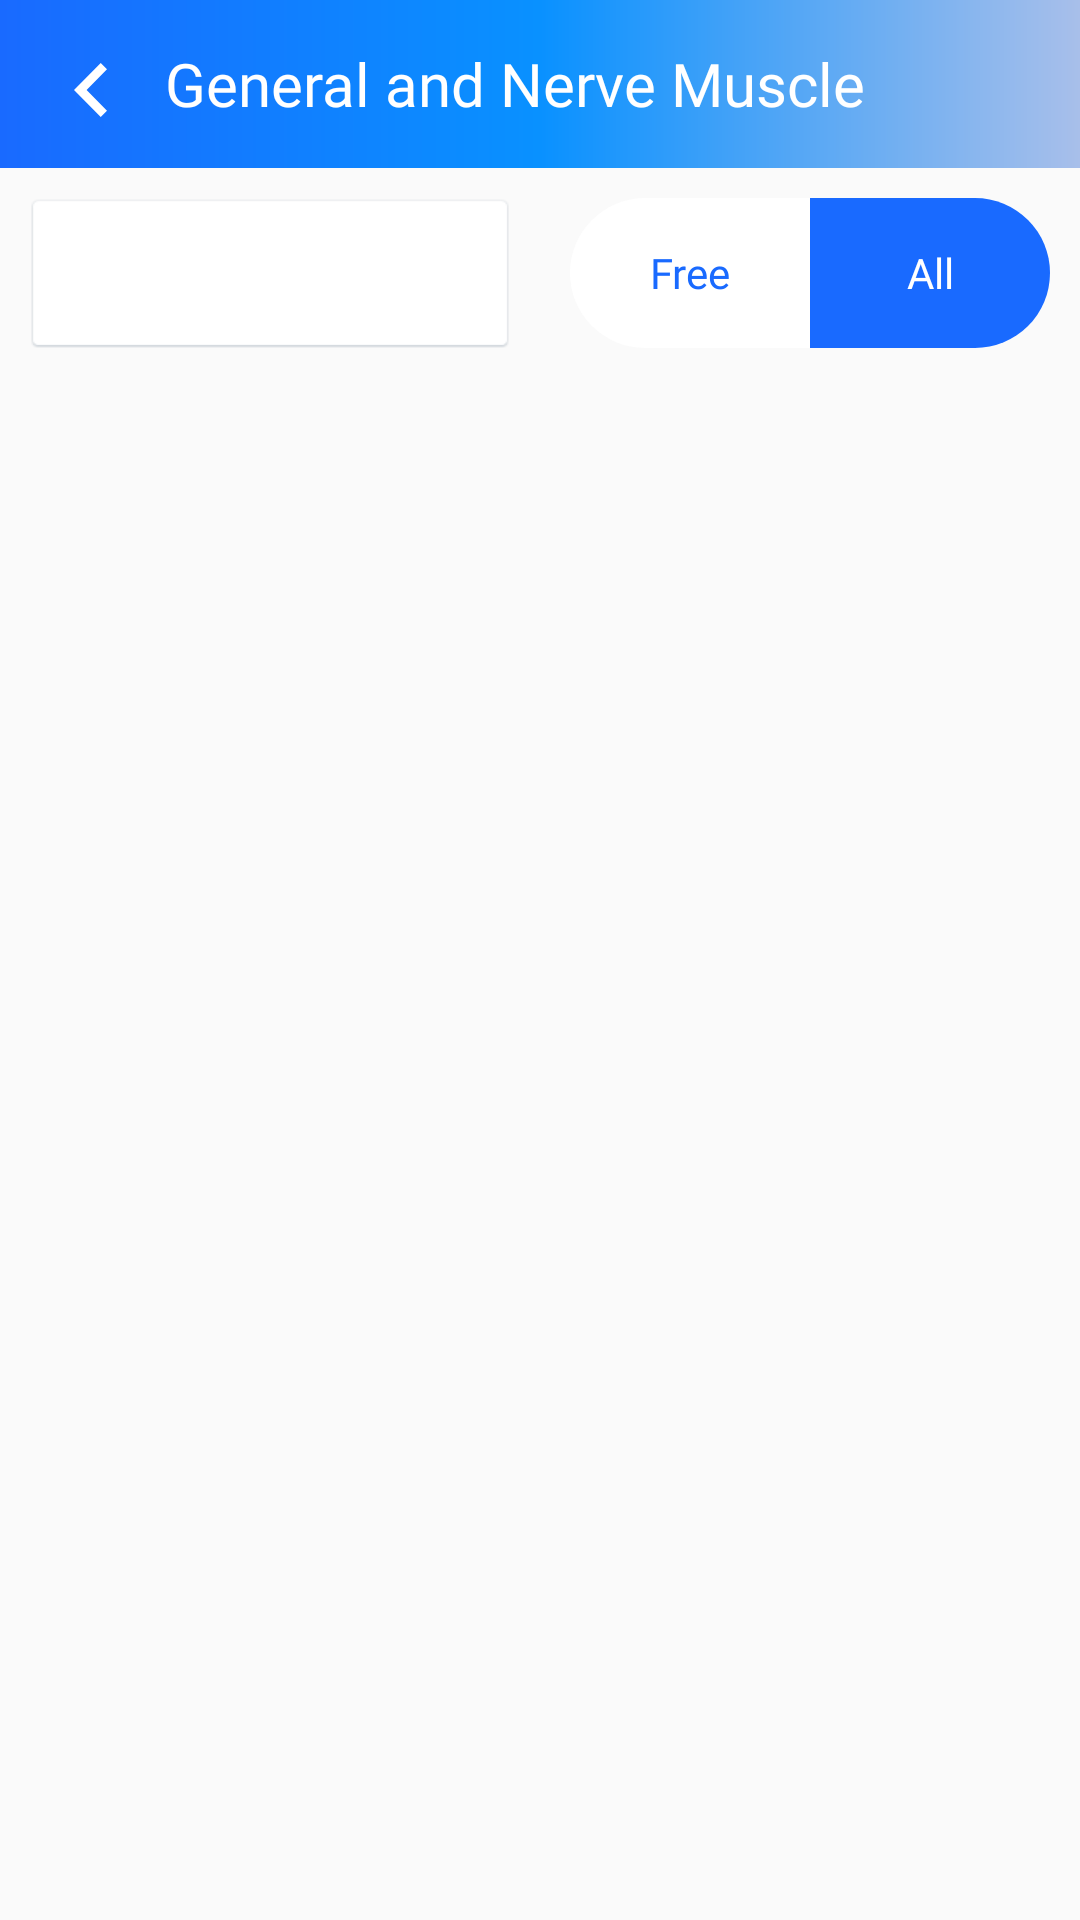

Write the Android layout XML for this screen, with the resource values it uses.
<!-- AndroidManifest.xml: application theme AppTheme -->
<!-- res/layout/course_list.xml -->
<?xml version="1.0" encoding="utf-8"?>

<RelativeLayout xmlns:android="http://schemas.android.com/apk/res/android"
    android:layout_width="match_parent"
    android:layout_height="match_parent"
    android:orientation="vertical">

    <LinearLayout
        android:layout_width="match_parent"
        android:layout_height="match_parent"
        android:orientation="vertical">

        <LinearLayout
            android:layout_width="match_parent"
            android:layout_height="?attr/actionBarSize"
            android:background="@drawable/gradient"
            android:orientation="vertical">

            <RelativeLayout
                android:layout_width="match_parent"
                android:layout_height="match_parent">

                <ImageView
                    android:id="@+id/address_back"
                    android:layout_width="@dimen/dimen_30dp"
                    android:layout_height="@dimen/dimen_30dp"
                    android:layout_marginLeft="@dimen/dimen_15dp"
                    android:layout_marginTop="@dimen/dimen_15dp"
                    android:clickable="true"
                    android:padding="6dp"
                    android:saveEnabled="true"
                    android:src="@drawable/ic_back_arror_icon" />

                <TextView
                    android:id="@+id/header"
                    android:layout_width="wrap_content"
                    android:layout_height="wrap_content"
                    android:layout_centerVertical="true"
                    android:layout_marginLeft="@dimen/dimen_10dp"
                    android:layout_marginRight="@dimen/dimen_30dp"
                    android:layout_toRightOf="@+id/address_back"
                    android:fontFamily="@font/bold"
                    android:singleLine="true"
                    android:text="General and Nerve Muscle "
                    android:textColor="@color/color_white"
                    android:textSize="@dimen/_20sdp" />

                <ImageView
                    android:layout_width="wrap_content"
                    android:layout_height="wrap_content"
                    android:layout_alignParentRight="true"
                    android:layout_centerVertical="true"
                    android:layout_gravity="end"
                    android:layout_marginRight="14dp"
                    android:src="@drawable/ic_search"
                    android:visibility="gone" />
            </RelativeLayout>
        </LinearLayout>

        <include
            android:id="@+id/layout_Progress"
            layout="@layout/dilaog_progress"
            android:layout_width="match_parent"
            android:layout_height="match_parent"
            android:visibility="gone" />





        <LinearLayout
            android:layout_width="match_parent"
            android:layout_height="wrap_content"
            android:orientation="horizontal">

            <LinearLayout
                android:layout_width="match_parent"
                android:layout_height="@dimen/dimen_50dp"
                android:layout_margin="@dimen/dimen_10dp"
                android:layout_weight="1">

                <RelativeLayout
                    android:layout_width="match_parent"
                    android:layout_height="match_parent">

                    <androidx.appcompat.widget.AppCompatSpinner
                        android:id="@+id/spnr_status"
                        android:layout_width="match_parent"
                        android:layout_height="@dimen/dimen_50dp"
                        android:background="@mipmap/bg_img_card" />

                    <ImageView
                        android:layout_width="@dimen/dimen_15dp"
                        android:layout_height="@dimen/dimen_10dp"
                        android:layout_alignParentRight="true"
                        android:layout_centerVertical="true"
                        android:layout_marginRight="@dimen/dimen_15dp"
                        android:clickable="false"
                        android:src="@drawable/ic_arrow_drop_down_black_24dp"
                        android:tint="@color/black">

                    </ImageView>

                </RelativeLayout>

            </LinearLayout>

            <LinearLayout
                android:layout_width="match_parent"
                android:layout_height="@dimen/dimen_50dp"
                android:layout_margin="@dimen/dimen_10dp"
                android:layout_weight="1">

                <LinearLayout
                    android:layout_width="match_parent"
                    android:layout_height="match_parent"
                    android:background="@drawable/white_with_border"
                    android:orientation="horizontal">

                    <LinearLayout
                        android:id="@+id/llfree"
                        android:layout_width="match_parent"
                        android:layout_height="match_parent"
                        android:layout_weight="1"
                        android:background="@android:color/transparent">

                        <TextView
                            android:id="@+id/txtfree"
                            android:layout_width="match_parent"
                            android:layout_height="match_parent"
                            android:fontFamily="@font/regular"
                            android:gravity="center"
                            android:text="Free"
                            android:textColor="@color/theme_color_code" />

                    </LinearLayout>

                    <LinearLayout
                        android:id="@+id/llall"
                        android:layout_width="match_parent"
                        android:layout_height="match_parent"
                        android:layout_gravity="center"
                        android:layout_weight="1"
                        android:background="@drawable/theme_radiusfrom_right"
                        android:gravity="center">

                        <TextView
                            android:id="@+id/txtall"
                            android:layout_width="match_parent"
                            android:layout_height="match_parent"
                            android:fontFamily="@font/regular"
                            android:gravity="center"
                            android:text="All"
                            android:textColor="@color/color_white" />

                    </LinearLayout>

                </LinearLayout>

            </LinearLayout>

        </LinearLayout>

        <RelativeLayout
            android:layout_width="match_parent"
            android:layout_height="match_parent">

            <LinearLayout
                android:layout_width="match_parent"
                android:layout_height="match_parent"
                android:orientation="vertical">

                <LinearLayout
                    android:layout_width="match_parent"
                    android:layout_height="wrap_content"
                    android:gravity="center"
                    android:orientation="vertical">

                    <androidx.recyclerview.widget.RecyclerView
                        android:id="@+id/scheduleListing_elv"
                        android:layout_width="match_parent"
                        android:layout_height="wrap_content"
                        android:layout_marginBottom="@dimen/dimen_5dp" />

                    <TextView
                        android:layout_width="wrap_content"
                        android:layout_height="wrap_content"
                        android:layout_margin="@dimen/dimen_10dp"
                        android:text="No Data Found"
                        android:textColor="@color/black"
                        android:textStyle="bold"
                        android:visibility="gone" />

                </LinearLayout>

            </LinearLayout>

        </RelativeLayout>

    </LinearLayout>


    <RelativeLayout
        android:id="@+id/footer"
        android:layout_width="match_parent"
        android:layout_height="wrap_content"
        android:visibility="gone">
        <include layout="@layout/footer" />
    </RelativeLayout>

</RelativeLayout>
<!-- res/layout/dilaog_progress.xml (included above) -->
<?xml version="1.0" encoding="utf-8"?>
<LinearLayout xmlns:android="http://schemas.android.com/apk/res/android"
    xmlns:app="http://schemas.android.com/apk/res-auto"
    android:layout_width="match_parent"
    android:layout_height="match_parent"
    android:background="#59020000"
    android:gravity="center"
    android:orientation="vertical">

    <com.airbnb.lottie.LottieAnimationView
        android:id="@+id/progressBarLottie"
        android:layout_width="130dp"
        android:layout_height="130dp"
        app:lottie_autoPlay="true"
        app:lottie_fileName="study.json"
        app:lottie_loop="true" />

    <androidx.appcompat.widget.AppCompatTextView
        android:id="@+id/txtanimation"
        android:layout_width="wrap_content"
        android:layout_height="wrap_content"
        android:layout_marginTop="10dp"
        android:fontFamily="@font/bold"
        android:text="Please wait"
        android:textColor="@color/black"
        android:textSize="@dimen/_20sdp">

    </androidx.appcompat.widget.AppCompatTextView>


</LinearLayout>
<!-- res/layout/footer.xml (included above) -->
<?xml version="1.0" encoding="utf-8"?>

<RelativeLayout xmlns:android="http://schemas.android.com/apk/res/android"
    xmlns:app="http://schemas.android.com/apk/res-auto"
    android:layout_width="match_parent"
    android:layout_height="match_parent">

    <LinearLayout
        android:layout_width="match_parent"
        android:layout_height="50dp"
        android:layout_alignParentBottom="true"
        android:background="@color/theme_color_code"
        android:gravity="center_horizontal"
        android:orientation="horizontal"
        android:weightSum="4">

        <LinearLayout
            android:id="@+id/tvTestSeries"
            android:layout_width="0dp"
            android:layout_height="match_parent"
            android:layout_weight="1"
            android:gravity="center"
            android:orientation="vertical">

            <ImageView
                android:layout_width="25dp"
                android:layout_height="25dp"
                android:scaleType="fitXY"
                android:src="@drawable/quest" />

            <TextView
                android:layout_width="wrap_content"
                android:layout_height="wrap_content"
                android:text="Question Bank"
                android:textColor="@color/black" />

        </LinearLayout>

        <LinearLayout
            android:layout_width="0dp"
            android:layout_height="match_parent"
            android:layout_weight="1"
            android:gravity="left|center_vertical"
            android:orientation="vertical"
            android:visibility="invisible">

            <ImageView
                android:layout_width="25dp"
                android:layout_height="25dp"
                android:layout_marginLeft="10sp"
                android:scaleType="fitXY" />

            <TextView
                android:layout_width="wrap_content"
                android:layout_height="wrap_content"
                android:text="My Order"
                android:textColor="@color/black" />
        </LinearLayout>

        <LinearLayout
            android:layout_width="0dp"
            android:layout_height="match_parent"
            android:layout_weight="1"
            android:gravity="right|center_vertical"
            android:orientation="vertical"
            android:visibility="gone">

            <ImageView
                android:layout_width="25dp"
                android:layout_height="25dp"
                android:layout_marginRight="5sp"
                android:scaleType="fitXY" />

            <TextView
                android:layout_width="wrap_content"
                android:layout_height="wrap_content"
                android:text="Share"
                android:textColor="@color/black" />
        </LinearLayout>

        <LinearLayout
            android:id="@+id/llsetting"
            android:layout_width="0dp"
            android:layout_height="match_parent"
            android:layout_weight="1"
            android:gravity="center"
            android:orientation="vertical">

            <ImageView
                android:layout_width="25dp"
                android:layout_height="25dp"
                android:scaleType="fitXY"
                android:src="@drawable/notes" />

            <TextView
                android:layout_width="wrap_content"
                android:layout_height="wrap_content"
                android:text="Notes"
                android:textColor="@color/black" />
        </LinearLayout>

    </LinearLayout>

    <LinearLayout
        android:id="@+id/llvideo"
        android:layout_width="70sp"
        android:layout_height="70sp"
        android:layout_alignParentBottom="true"
        android:layout_centerInParent="true"
        android:layout_marginBottom="20sp"
        android:background="@drawable/circle_green"
        android:elevation="30sp"
        app:elevation="30sp"
        app:layout_anchorGravity="center|bottom">

        <ImageView
            android:layout_width="match_parent"
            android:layout_height="match_parent"
            android:gravity="center"
            android:src="@drawable/ic_movie"
            android:textColor="@color/color_white"
            android:textSize="16sp"
            android:textStyle="bold">

        </ImageView>

    </LinearLayout>

</RelativeLayout>
<!-- resources referenced by this layout -->
<resources>
  <color name="black">#000000</color>
  <color name="color_white">#FFFFFF</color>
  <color name="theme_color_code">#196AFF</color>
  <dimen name="_20sdp">20sp</dimen>
  <dimen name="dimen_10dp">10dp</dimen>
  <dimen name="dimen_15dp">15dp</dimen>
  <dimen name="dimen_30dp">30dp</dimen>
  <dimen name="dimen_50dp">50dp</dimen>
  <dimen name="dimen_5dp">5dp</dimen>
  <!-- drawable circle_green (drawable) -->
  <?xml version="1.0" encoding="utf-8"?>
  
  <shape
      xmlns:android="http://schemas.android.com/apk/res/android"
      android:shape="oval">
  
      <solid android:color="@color/color_white" />
      <stroke android:width="3dp"
          android:color="@color/color_white">
  
      </stroke>
  
      <size
          android:width="40dp"
          android:height="40dp"/>
  </shape>
  <!-- drawable gradient (drawable) -->
  <?xml version="1.0" encoding="utf-8"?>
  <shape xmlns:android="http://schemas.android.com/apk/res/android" android:shape="rectangle" >
  
      <gradient
          android:angle="360"
          android:centerColor="#0991FF"
          android:endColor="#A8BFEA"
          android:startColor="#196AFF"
          android:type="linear" />
  
  
  </shape>
  <!-- drawable ic_back_arror_icon (drawable-v24) -->
  <vector xmlns:android="http://schemas.android.com/apk/res/android"
      android:width="7.41dp"
      android:height="12dp"
      android:viewportWidth="7.41"
      android:viewportHeight="12">
    <path
        android:fillColor="#FFFF"
        android:pathData="M7.41,1.41 L6,0 0,6l6,6 1.41,-1.41L2.83,6Z"/>
  </vector>
  <!-- drawable ic_movie (drawable) -->
  <vector android:height="100dp" android:viewportHeight="565.648"
      android:viewportWidth="565.648" android:width="100dp" xmlns:android="http://schemas.android.com/apk/res/android">
      <path android:fillColor="#000000" android:pathData="m282.824,0c-155.947,0 -282.824,126.877 -282.824,282.824s126.877,282.824 282.824,282.824 282.824,-126.877 282.824,-282.824 -126.877,-282.824 -282.824,-282.824zM212.118,424.233v-282.822l212.118,141.41z"/>
  </vector>
  <!-- drawable theme_radiusfrom_right (drawable) -->
  <?xml version="1.0" encoding="utf-8"?>
  
  <shape xmlns:android="http://schemas.android.com/apk/res/android" android:padding="15dp" android:shape="rectangle">
      <solid android:color="@color/theme_color_code" />
      <stroke android:width="0dp"/>
      <corners android:topLeftRadius="0dp" android:topRightRadius="30dp" android:bottomLeftRadius="0dp" android:bottomRightRadius="30dp" />
  </shape>
  <!-- drawable white_with_border (drawable) -->
  <?xml version="1.0" encoding="utf-8"?>
  
  <shape xmlns:android="http://schemas.android.com/apk/res/android" android:padding="15dp" android:shape="rectangle">
      <solid android:color="@color/color_white" />
      <stroke android:width="0dp"/>
      <corners android:topLeftRadius="30dp" android:topRightRadius="30dp" android:bottomLeftRadius="30dp" android:bottomRightRadius="30dp" />
  </shape>
  <style name="AppTheme" parent="Theme.AppCompat.Light.NoActionBar">
          
          <item name="colorPrimary">@color/colorPrimary</item>
          <item name="colorPrimaryDark">@color/colorPrimaryDark</item>
          <item name="colorAccent">@color/colorAccent</item>
      </style>
  <color name="colorPrimary">#196AFF</color>
  <color name="colorPrimaryDark">#196AFF</color>
  <color name="colorAccent">#196AFF</color>
</resources>
